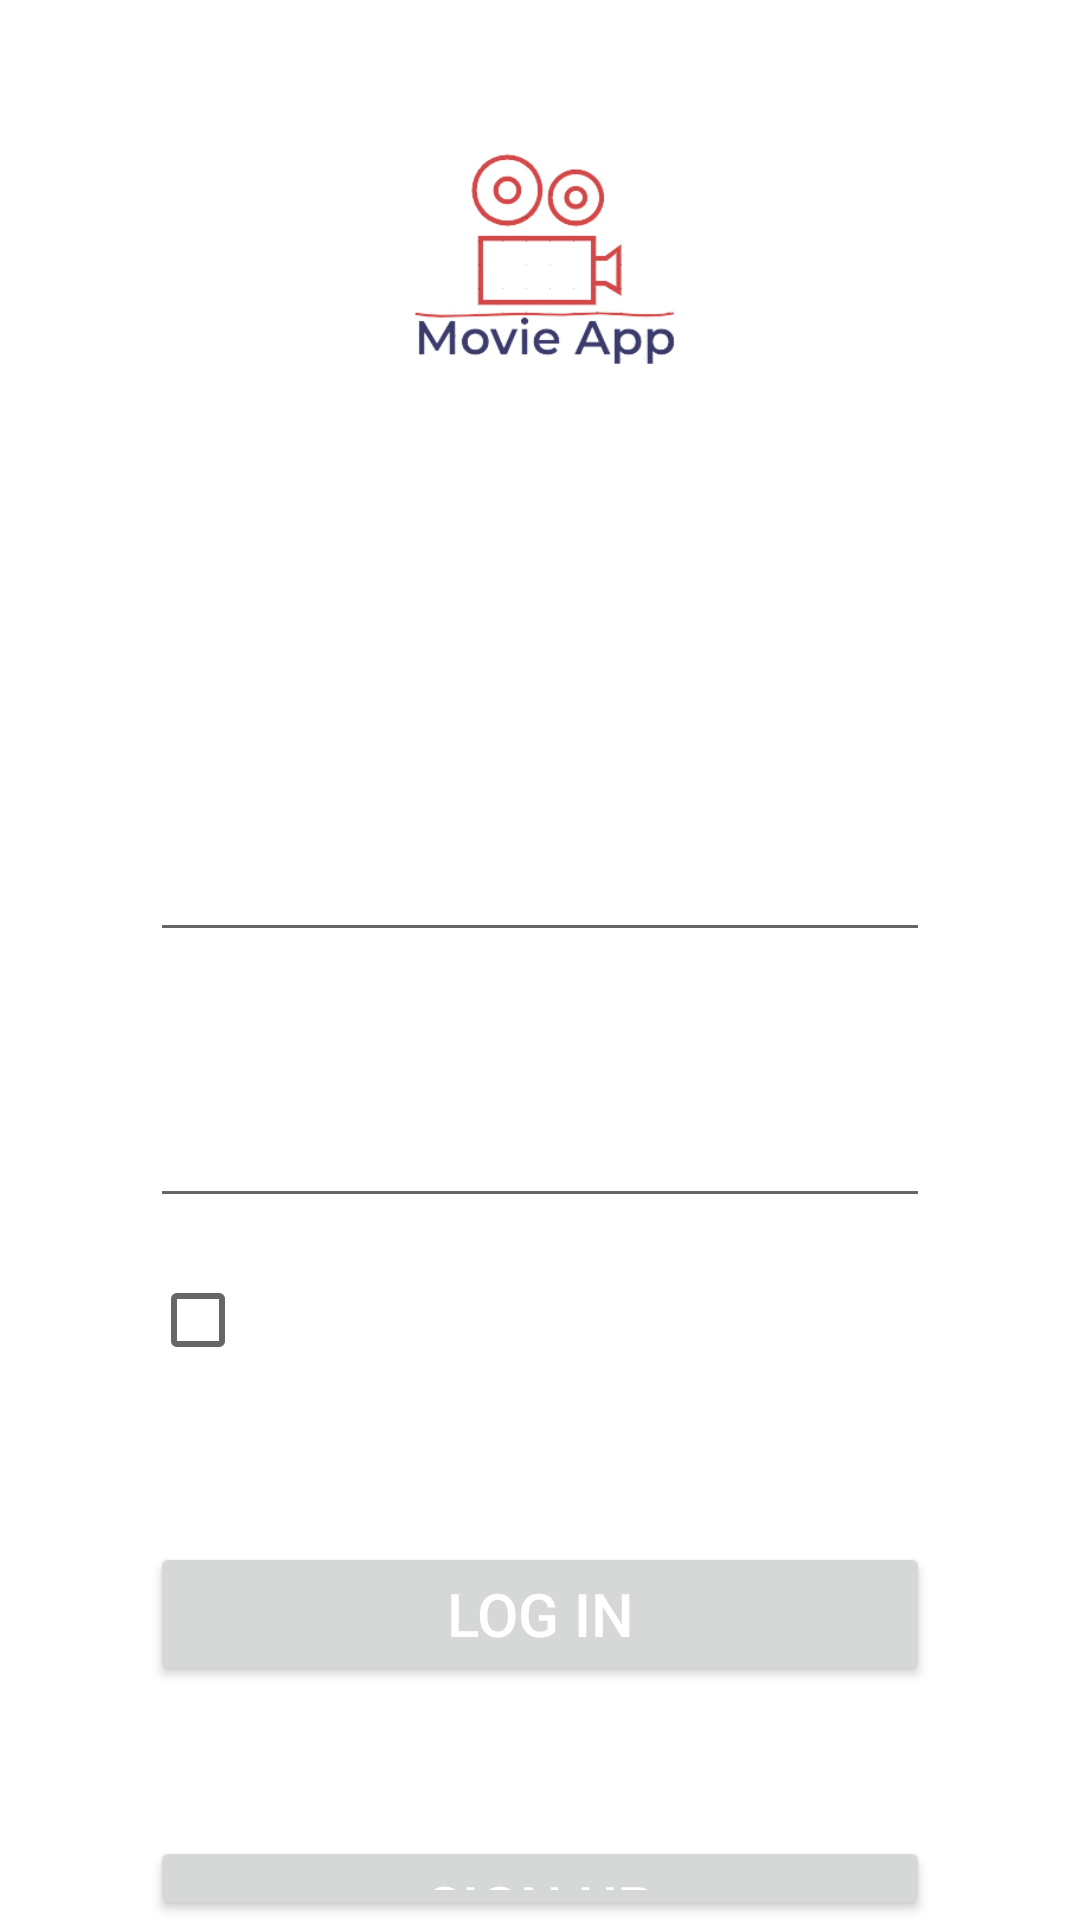

Android layout source for this screen:
<!-- AndroidManifest.xml: application theme Theme.MovieApp -->
<!-- res/layout/activity_login.xml -->
<?xml version="1.0" encoding="utf-8"?>
<RelativeLayout xmlns:android="http://schemas.android.com/apk/res/android"
xmlns:tools="http://schemas.android.com/tools"
android:layout_width="match_parent"
android:layout_height="match_parent"
xmlns:app="http://schemas.android.com/apk/res-auto"
android:background="@color/background"
tools:context=".Activities.LoginActivity">

    <ImageView
        android:id="@+id/Logo"
        android:layout_width="150dp"
        android:layout_height="150dp"
        android:layout_marginTop="20dp"
        android:layout_centerHorizontal="true"
        android:layout_marginLeft="30dp"
        app:srcCompat="@drawable/logo" />

    <TextView
        android:id="@+id/LoginText"
        android:layout_below="@+id/Logo"
        android:layout_width="wrap_content"
        android:layout_height="wrap_content"
        android:layout_centerHorizontal="true"
        android:layout_marginLeft="30dp"
        android:layout_marginRight="30dp"
        android:layout_marginTop="25dp"
        android:text="@string/Login"
        android:textColor="@color/white"
        android:textSize="25sp" />

    <EditText
        android:id="@+id/EmailText"
        android:layout_width="match_parent"
        android:layout_height="wrap_content"
        android:layout_below="@+id/LoginText"
        android:layout_marginTop="50dp"
        android:layout_marginLeft="50dp"
        android:layout_marginRight="50dp"
        android:textColorHint="@color/white"
        android:hint="@string/Email"
        android:textColor="@color/white"
        android:textSize="16sp" />

    <EditText
        android:id="@+id/PasswordText"
        android:layout_marginLeft="50dp"
        android:layout_marginRight="50dp"
        android:layout_marginTop="50dp"
        android:layout_width="match_parent"
        android:layout_height="wrap_content"
        android:layout_below="@+id/EmailText"
        android:hint="@string/Password"
        android:textColorHint="@color/white"
        android:textColor="@color/white"
        android:inputType="textPassword"
        android:textSize="16sp" />

    <CheckBox
        android:id="@+id/RememberMeCB"
        android:layout_width="wrap_content"
        android:layout_height="wrap_content"
        android:layout_below="@+id/PasswordText"
        android:textColor="@color/white"
        android:layout_marginLeft="50dp"
        android:layout_marginTop="10dp"
        android:text="Remember Me"/>

    <Button
        android:id="@+id/LoginButton"
        android:layout_marginLeft="50dp"
        android:layout_marginRight="50dp"
        android:layout_width="match_parent"
        android:layout_height="wrap_content"
        android:layout_below="@id/RememberMeCB"
        android:layout_marginTop="50dp"
        android:text="LOG IN"
        android:textColor="@color/white"
        android:textSize="20sp"/>

    <Button
        android:id="@+id/SignUpButton"
        android:layout_marginLeft="50dp"
        android:layout_marginRight="50dp"
        android:layout_width="match_parent"
        android:layout_height="wrap_content"
        android:layout_below="@+id/LoginButton"
        android:layout_marginTop="50dp"
        android:textColor="@color/white"
        android:text="SIGN UP"
        android:textSize="20sp"/>

</RelativeLayout>
<!-- resources referenced by this layout -->
<resources>
  <color name="white">#FFFFFFFF</color>
  <!-- drawable logo: png bitmap (drawable-v24, 17929 bytes) -->
  <string name="Email">Email</string>
  <string name="Login">Login</string>
  <string name="Password">Password</string>
  <style name="Theme.MovieApp" parent="Theme.MaterialComponents.DayNight.DarkActionBar">
          
          <item name="colorPrimary">@color/black</item>
          <item name="colorPrimaryVariant">@color/black</item>
          <item name="colorOnPrimary">@color/black</item>
          
          <item name="colorSecondary">@color/white</item>
          <item name="colorSecondaryVariant">@color/teal_700</item>
          <item name="colorOnSecondary">@color/black</item>
          
          <item name="android:statusBarColor" tools:targetApi="l">?attr/colorPrimaryVariant</item>
          
      </style>
  <color name="black">#FF000000</color>
  <color name="teal_700">#FF018786</color>
</resources>
